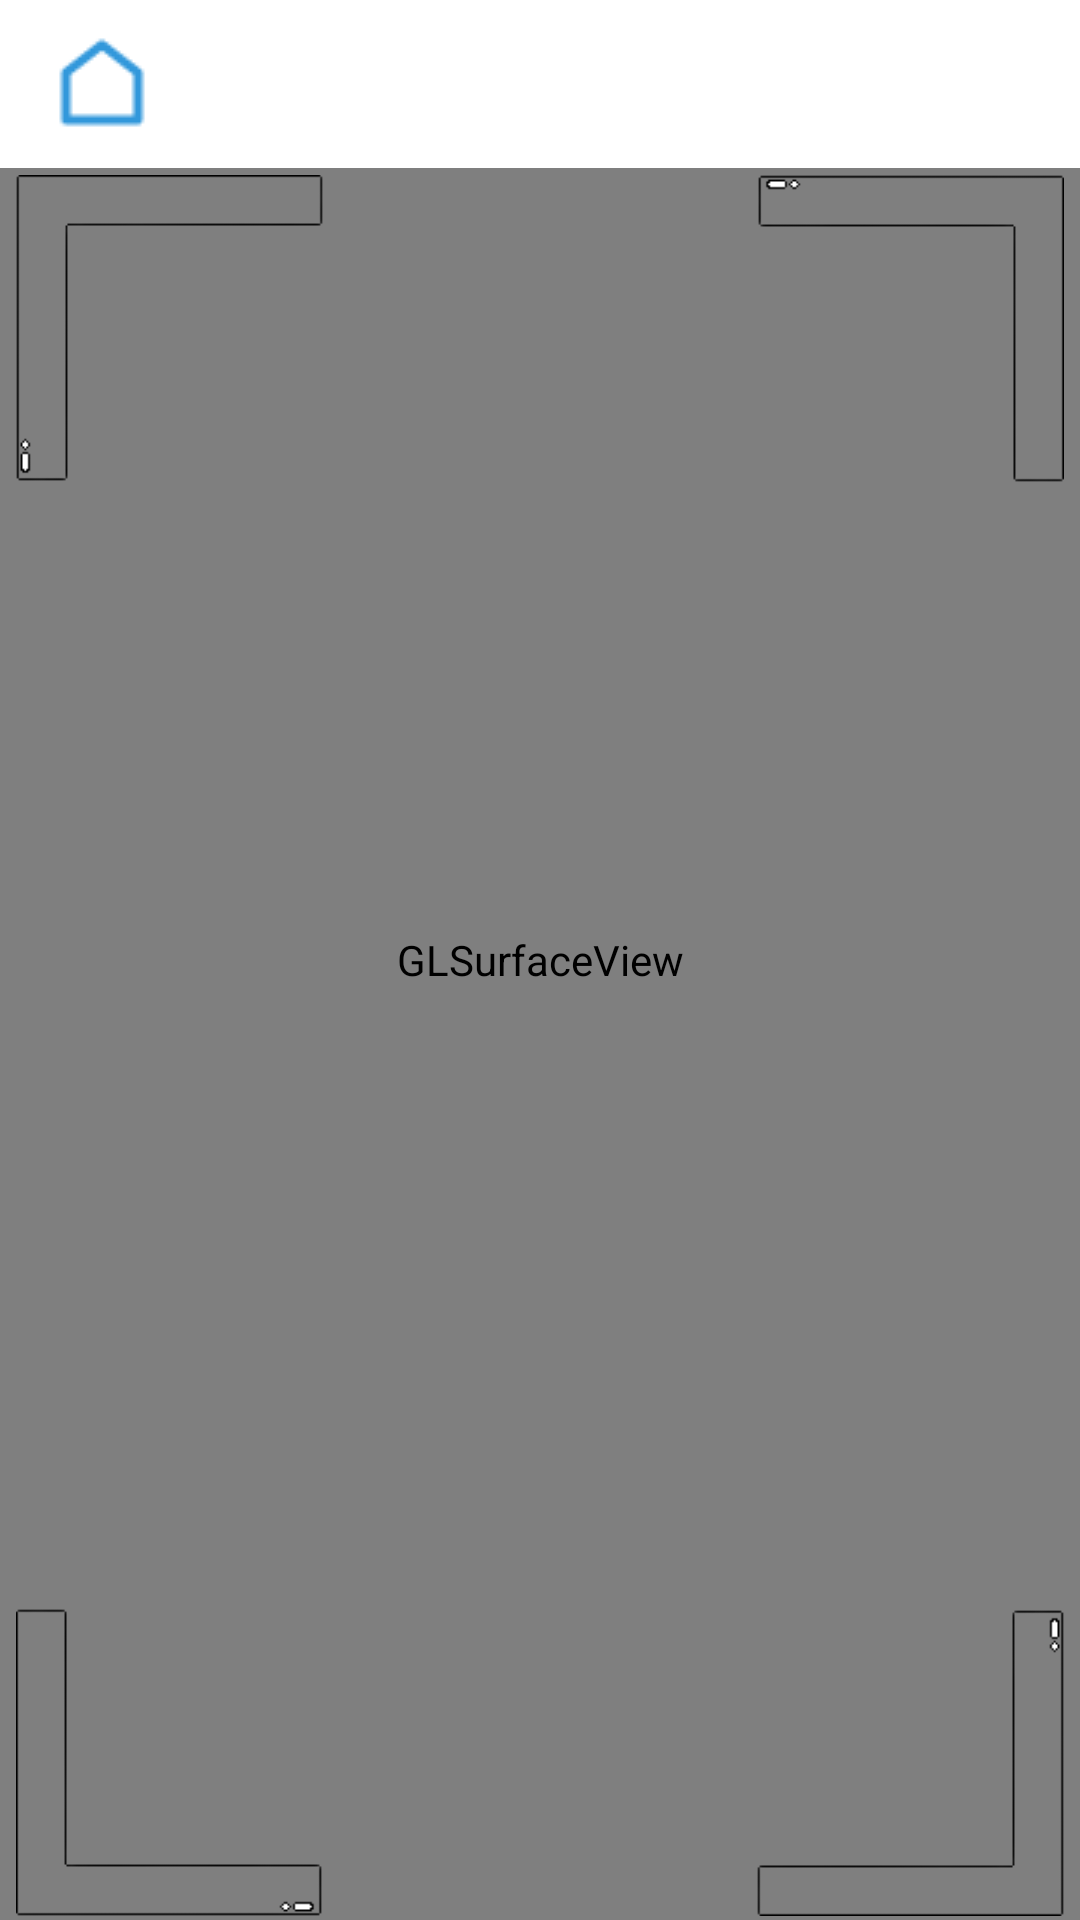

Write the Android layout XML for this screen, with the resource values it uses.
<!-- AndroidManifest.xml: application theme Theme.Air_Draw -->
<!-- res/layout/activity_qrsel.xml -->
<?xml version="1.0" encoding="utf-8"?>
<FrameLayout xmlns:android="http://schemas.android.com/apk/res/android"
    xmlns:app="http://schemas.android.com/apk/res-auto"
    xmlns:tools="http://schemas.android.com/tools"
    android:layout_width="match_parent"
    android:layout_height="match_parent"
    android:orientation="vertical"
    tools:context=".sticker.StickerActivity">

    <android.opengl.GLSurfaceView
        android:id="@+id/glSsurfaceview"
        android:layout_width="match_parent"
        android:layout_height="match_parent"
        android:layout_gravity="center" />

    <RelativeLayout
        android:id="@+id/r_Layout"
        android:layout_width="match_parent"
        android:layout_height="match_parent">

        <RelativeLayout
            android:id="@+id/topBar"
            android:layout_width="match_parent"
            android:layout_height="56dp"
            android:layout_alignParentTop="true"
            android:background="@color/white">


            <ImageButton
                android:id="@+id/home"
                android:layout_width="wrap_content"
                android:layout_height="wrap_content"
                android:layout_centerVertical="true"
                android:layout_marginLeft="16dp"
                android:adjustViewBounds="true"
                android:background="@drawable/home"
                android:maxWidth="35dp"
                android:maxHeight="35dp"
                android:onClick="onBtnClick"
                android:scaleType="fitCenter"
                android:text="홈" />

            
            
            
            
            
            
            
            
            
            
            

            
            
            
            
            
            
            
            
            
            
            
            
        </RelativeLayout>

        <RelativeLayout
            android:id="@+id/qrModeSel"
            android:layout_width="match_parent"
            android:layout_height="match_parent"
            android:layout_below="@+id/topBar"
            android:layout_marginTop="1dp">

            <ImageView
                android:id="@+id/imageView4"
                android:layout_width="111dp"
                android:layout_height="103dp"
                android:layout_alignParentStart="true"
                android:layout_alignParentBottom="true"
                android:layout_marginStart="1dp"
                android:layout_marginBottom="1dp"
                android:rotation="-180"
                app:srcCompat="@drawable/reticule" />

            <ImageView
                android:id="@+id/imageView3"
                android:layout_width="111dp"
                android:layout_height="103dp"
                android:layout_alignParentEnd="true"
                android:layout_alignParentBottom="true"
                android:layout_marginEnd="1dp"
                android:layout_marginBottom="1dp"
                android:rotation="90"
                app:srcCompat="@drawable/reticule" />

            <ImageView
                android:id="@+id/imageView1"
                android:layout_width="111dp"
                android:layout_height="103dp"
                android:layout_alignParentTop="true"
                android:layout_alignParentEnd="true"
                android:layout_marginTop="1dp"
                android:layout_marginEnd="1dp"
                app:srcCompat="@drawable/reticule" />

            <ImageView
                android:id="@+id/imageView2"
                android:layout_width="111dp"
                android:layout_height="103dp"
                android:layout_alignParentStart="true"
                android:layout_alignParentTop="true"
                android:layout_marginStart="1dp"
                android:layout_marginTop="1dp"
                android:rotation="-90"
                app:srcCompat="@drawable/reticule" />

            <ImageView
                android:id="@+id/imageView5"
                android:layout_width="200dp"
                android:layout_height="200dp"
                android:layout_alignParentEnd="false"
                android:layout_alignParentRight="false"
                android:layout_centerInParent="true"
                android:foregroundGravity="center_horizontal" />
        </RelativeLayout>

    </RelativeLayout>

</FrameLayout>
<!-- resources referenced by this layout -->
<resources>
  <color name="white">#FFFFFFFF</color>
  <!-- drawable gallery: png bitmap (drawable-v24, 527 bytes) -->
  <!-- drawable home: png bitmap (drawable-v24, 575 bytes) -->
  <!-- drawable reticule: png bitmap (drawable, 2019 bytes) -->
  <style name="Theme.Air_Draw" parent="Theme.AppCompat.Light">
          
          <item name="colorPrimary">@color/purple_500</item>
          <item name="colorPrimaryVariant">@color/purple_700</item>
          <item name="colorOnPrimary">@color/white</item>
          
          <item name="colorSecondary">@color/teal_200</item>
          <item name="colorSecondaryVariant">@color/teal_700</item>
          <item name="colorOnSecondary">@color/black</item>
          
          <item name="android:statusBarColor" tools:targetApi="l">?attr/colorPrimaryVariant</item>
          
          <item name="windowActionBar">false</item>
          <item name="windowNoTitle">true</item>
          <item name="android:windowFullscreen">true</item>
      </style>
  <color name="purple_500">#FF6200EE</color>
  <color name="purple_700">#FF3700B3</color>
  <color name="teal_200">#FF03DAC5</color>
  <color name="teal_700">#FF018786</color>
  <color name="black">#FF000000</color>
</resources>
